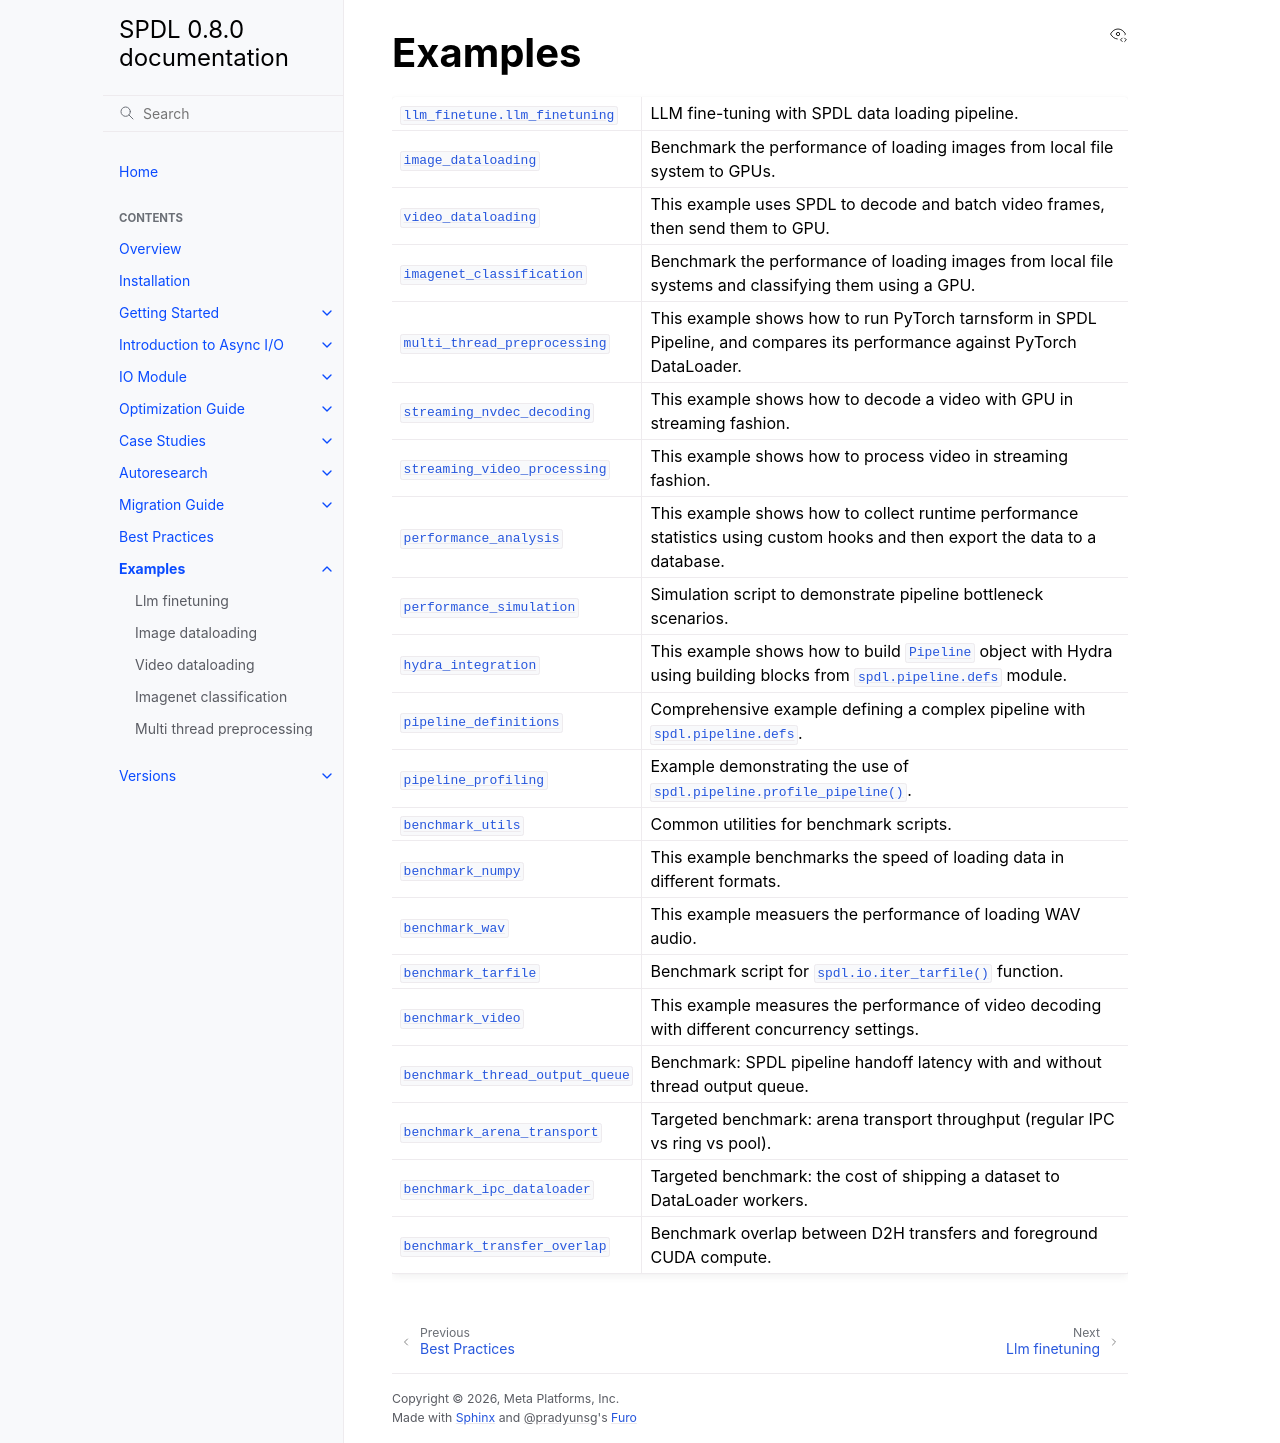

repository: facebookresearch/spdl · page: 0.8.0/examples.html · generator: sphinx

Examples
========

.. autosummary::
   :toctree: generated
   :template: _custom_autosummary_example.rst
   :caption: Examples
   :recursive:

   llm_finetune.llm_finetuning
   image_dataloading
   video_dataloading
   imagenet_classification
   multi_thread_preprocessing
   streaming_nvdec_decoding
   streaming_video_processing
   performance_analysis
   performance_simulation
   hydra_integration
   pipeline_definitions
   pipeline_profiling
   benchmark_utils
   benchmark_numpy
   benchmark_wav
   benchmark_tarfile
   benchmark_video
   benchmark_thread_output_queue
   benchmark_arena_transport
   benchmark_region_arena
   benchmark_direct_output
   benchmark_pinned_arena
   benchmark_ipc_dataloader
   benchmark_transfer_overlap
